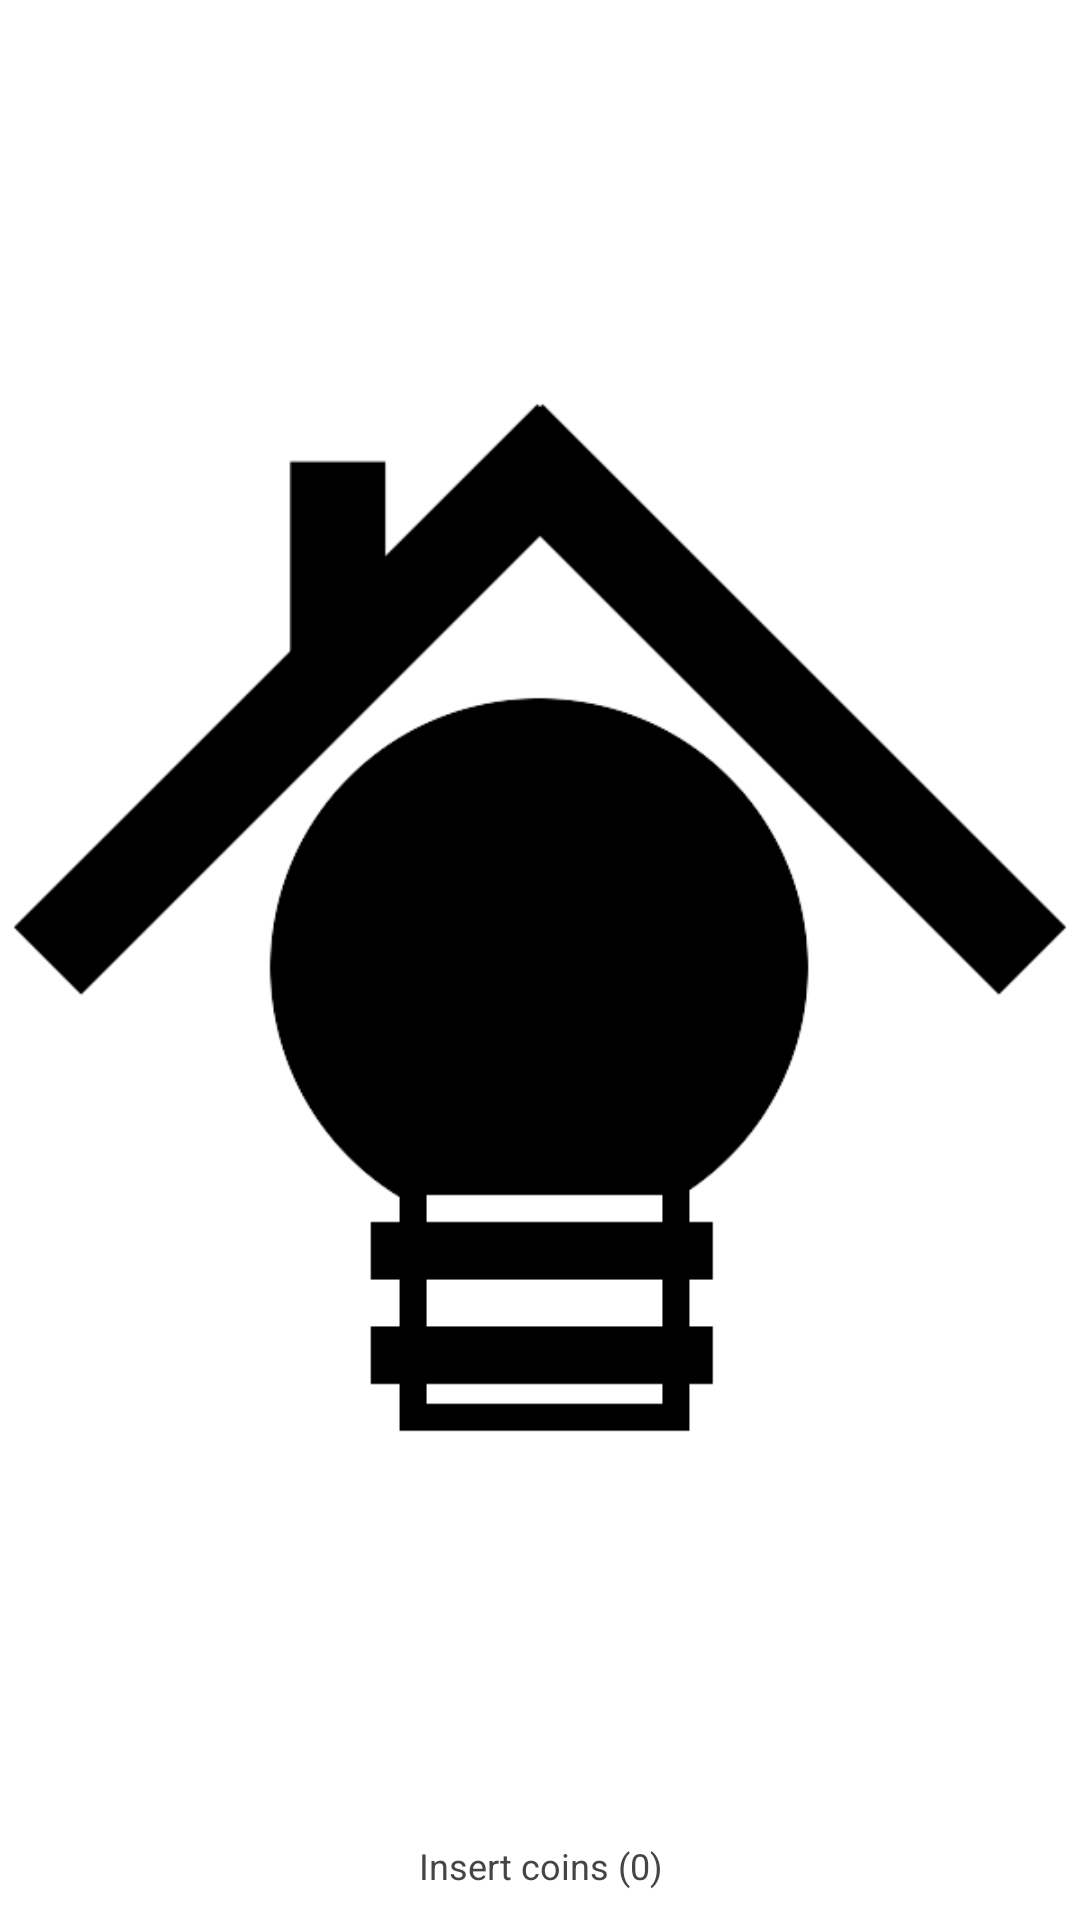

Here is an Android app screen rendered from its layout file. Give the layout XML and the strings, colors and styles it references.
<!-- AndroidManifest.xml: activity theme android:Theme.Black.NoTitleBar.Fullscreen -->
<!-- res/layout/activity_splash.xml -->
<LinearLayout xmlns:android="http://schemas.android.com/apk/res/android"
    xmlns:tools="http://schemas.android.com/tools"
    android:layout_width="match_parent"
    android:layout_height="match_parent"
    android:background="#fff"
    tools:context="${relativePackage}.${activityClass}" 
    android:orientation="vertical">

    <ImageView
        android:id="@+id/imgLogo"
        android:contentDescription="@string/splash_image_desc"
        android:layout_width="wrap_content"
        android:layout_height="0dp"
        android:layout_weight="1"
        android:gravity="center_horizontal"
        android:layout_gravity="center_horizontal"
        android:src="@drawable/logo" />
 
    <TextView
        android:layout_width="fill_parent"
        android:layout_height="wrap_content"
        android:layout_marginBottom="10dp"
        android:textSize="12sp"
        android:textColor="#454545"
        android:gravity="center_horizontal"
        android:text="@string/splash_label" />
    
</LinearLayout>
<!-- resources referenced by this layout -->
<resources>
  <!-- drawable logo: png bitmap (drawable, 8793 bytes) -->
  <string name="splash_image_desc">Logomark</string>
  <string name="splash_label">Insert coins (0)</string>
</resources>
